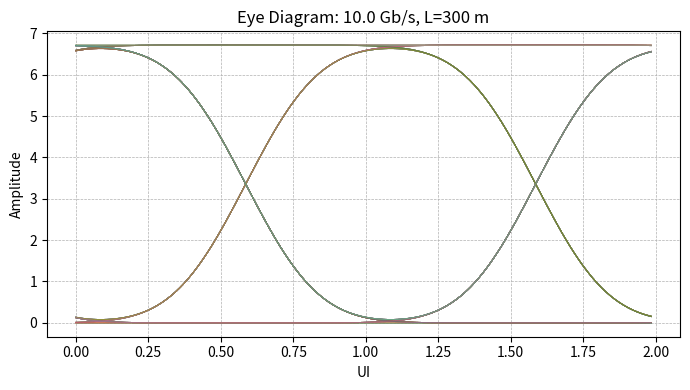
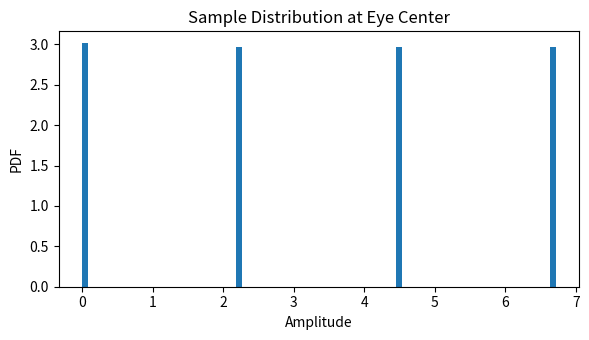
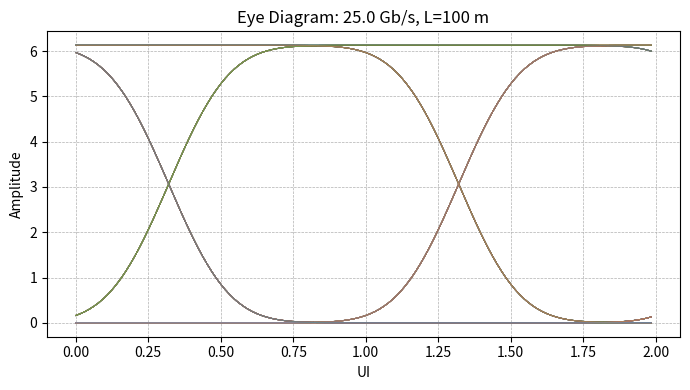
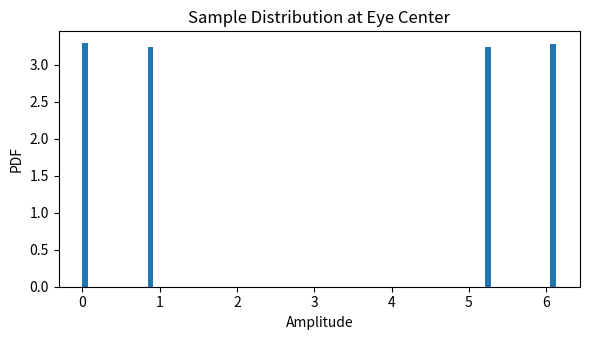

Here is the Python script that generated these plots, in order:
#!/usr/bin/env python3
# -*- coding: utf-8 -*-
"""
OM3 Link Approximation Demo (No pyMMF required)

This script approximates an OM3 multimode fiber link as a *Gaussian low-pass channel*
whose -3 dB bandwidth is derived from the Effective Modal Bandwidth (EMB). It then
simulates NRZ signaling through the channel and plots eye diagrams for two presets:
- 10 Gb/s over 300 m
- 25 Gb/s over 100 m

Notes
-----
- This is a *system-level* toy model intended for intuition-building. It is NOT an IEEE
  compliance test. It ignores connector reflections, spectral chirp, equalization/FEC, etc.
- If you later have a channel impulse response (e.g., from pyMMF or measurements),
  you can drop it into `custom_impulse_response` to replace the Gaussian model.

Usage
-----
python om3_link_sim.py

Dependencies
------------
numpy, scipy, matplotlib
"""
import numpy as np
import matplotlib.pyplot as plt
from scipy.signal import fftconvolve

# ----------------------------
# Utilities
# ----------------------------
def gaussian_impulse_from_3db_bandwidth(B_3dB_Hz, t_span_sigma=8.0, fs=1.0):
    """
    Create a *unit-energy* Gaussian impulse response h(t) whose AMPLITUDE response |H(f)|
    has -3 dB at B_3dB_Hz. For a Gaussian h(t) with std sigma_t,
        |H(f)| = exp(- 2 * pi^2 * sigma_t^2 * f^2)
    Solve |H(B)| = 1/sqrt(2) -> sigma_t = sqrt(ln(2)) / (2*pi*B)

    Parameters
    ----------
    B_3dB_Hz : float
        Amplitude 3 dB bandwidth of the channel in Hz
    t_span_sigma : float
        Truncation span in multiples of sigma_t on each side (total ~ 2*t_span_sigma*sigma_t)
    fs : float
        Sampling frequency (Hz) of the discrete-time implementation

    Returns
    -------
    h : ndarray
        Discrete-time impulse response (unit-energy)
    t : ndarray
        Time axis corresponding to h (seconds)
    sigma_t : float
        Time-domain standard deviation of the Gaussian (seconds)
    """
    sigma_t = np.sqrt(np.log(2.0)) / (2.0 * np.pi * B_3dB_Hz)
    # time vector spanning +/- t_span_sigma * sigma_t
    t_max = t_span_sigma * sigma_t
    dt = 1.0 / fs
    # ensure odd length so that impulse is centered at index mid
    n_half = int(np.ceil(t_max / dt))
    t = np.arange(-n_half, n_half + 1) * dt
    # unit-energy Gaussian
    h = (1.0 / (np.sqrt(2.0 * np.pi) * sigma_t)) * np.exp(-0.5 * (t / sigma_t) ** 2)
    # normalize to unit energy (discrete-time)
    h = h / np.sqrt(np.sum(h ** 2))
    return h, t, sigma_t

def nrz_baseband(bits, sps, pulse_shape="rect"):
    """
    Simple NRZ pulse shaping (rectangular). Output is 0/1-level waveform.
    """
    if pulse_shape != "rect":
        raise NotImplementedError("Only rectangular NRZ is implemented in this demo.")
    up = np.repeat(bits.astype(float), sps)
    return up

def awgn(signal, snr_db):
    """
    Add white Gaussian noise at target SNR (per-sample, based on signal power).
    """
    if snr_db is None:
        return signal
    power = np.mean(signal ** 2)
    snr_lin = 10 ** (snr_db / 10.0)
    noise_power = power / snr_lin
    noise = np.sqrt(noise_power) * np.random.randn(*signal.shape)
    return signal + noise

def eye_diagram(y, sps, n_traces=200, ui=2):
    """
    Collect segments of length `ui` (in unit intervals) and overlay.
    Returns a 2D array of shape (n_traces, ui*sps) for plotting.
    """
    seg_len = ui * sps
    starts = np.arange(0, len(y) - seg_len, sps)
    if len(starts) > n_traces:
        starts = np.random.choice(starts, size=n_traces, replace=False)
    eyes = np.stack([y[s:s + seg_len] for s in starts], axis=0)
    return eyes

def hard_decision_ber(waveform, sps, bits_tx, sample_offset=0.5, thresh=None):
    """
    Sample at the eye center and do hard decision. Returns BER and decisions.
    sample_offset : position in UI to sample (0..1), default 0.5 (center)
    """
    n_bits = len(bits_tx)
    center_index = int(np.round(sample_offset * sps))
    sample_points = np.arange(center_index, center_index + n_bits * sps, sps)
    sample_points = sample_points[sample_points < len(waveform)]
    y_s = waveform[sample_points]

    # default threshold: midway between empirical 0/1 clusters
    if thresh is None:
        # crude clustering by using lower/upper quartiles
        low = np.median(y_s[y_s < np.median(y_s)])
        high = np.median(y_s[y_s >= np.median(y_s)])
        thresh = 0.5 * (low + high)
    bits_rx = (y_s > thresh).astype(int)
    n = min(len(bits_rx), len(bits_tx))
    ber = np.mean(bits_rx[:n] != bits_tx[:n])
    return ber, bits_rx[:n], y_s[:n]

# ----------------------------
# Channel model from OM3 EMB
# ----------------------------
def emb_to_bandwidth_hz(emb_mhz_km, length_m):
    """
    Convert Effective Modal Bandwidth (EMB, in MHz·km) and length (m) to approximate
    -3 dB amplitude bandwidth in Hz: B ≈ EMB / L_km (then MHz->Hz)
    """
    L_km = length_m / 1000.0
    B_MHz = emb_mhz_km / max(L_km, 1e-12)
    return B_MHz * 1e6

# ----------------------------
# End-to-end simulation
# ----------------------------
def run_case(bit_rate, length_m, emb_mhz_km=2000.0, snr_db=None, n_bits=2000, sps=64, show_plots=True):
    """
    bit_rate : bit rate in bps (e.g., 10e9 or 25e9)
    length_m : fiber length in meters (e.g., 300 or 100)
    emb_mhz_km : OM3 effective modal bandwidth (typ. 2000 MHz·km at 850 nm)
    snr_db : add AWGN at this SNR (per-sample). Use None to disable noise.
    n_bits : number of bits to simulate
    sps : samples per symbol
    show_plots : if True, display eye diagrams
    """
    print(f"=== Case: {bit_rate/1e9:.1f} Gb/s over {length_m} m (EMB={emb_mhz_km} MHz·km) ===")
    fs = bit_rate * sps
    # Channel bandwidth from EMB
    B = emb_to_bandwidth_hz(emb_mhz_km, length_m)
    h, t, sigma_t = gaussian_impulse_from_3db_bandwidth(B, t_span_sigma=8.0, fs=fs)
    print(f"Approx. channel 3 dB bandwidth: {B/1e9:.3f} GHz; Gaussian sigma_t: {sigma_t*1e12:.2f} ps")

    # Transmit random NRZ bits (0/1 levels). For symmetry, map to {0,1}; DC will be filtered a bit.
    bits_tx = np.random.randint(0, 2, size=n_bits)
    x = nrz_baseband(bits_tx, sps=sps, pulse_shape='rect')

    # Convolution through channel
    y = fftconvolve(x, h, mode='full')

    # Add AWGN if desired
    y = awgn(y, snr_db=snr_db)

    # Eye diagram data
    eyes = eye_diagram(y, sps=sps, n_traces=200, ui=2)

    # Hard decision BER at UI center
    ber, bits_rx, y_samples = hard_decision_ber(y, sps=sps, bits_tx=bits_tx, sample_offset=0.5, thresh=None)
    print(f"Estimated BER (no EQ, hard decision): {ber:.3e}")

    if show_plots:
        # Eye plot
        plt.figure(figsize=(7, 4))
        for row in eyes:
            plt.plot(np.arange(len(row)) / sps, row, linewidth=0.7, alpha=0.3)
        plt.title(f"Eye Diagram: {bit_rate/1e9:.1f} Gb/s, L={length_m} m")
        plt.xlabel("UI")
        plt.ylabel("Amplitude")
        plt.grid(True, linestyle='--', linewidth=0.5)
        plt.tight_layout()
        plt.show()

        # Sample histogram around eye center
        plt.figure(figsize=(6, 3.5))
        plt.hist(y_samples, bins=80, density=True)
        plt.title("Sample Distribution at Eye Center")
        plt.xlabel("Amplitude")
        plt.ylabel("PDF")
        plt.tight_layout()
        plt.show()

    return ber

# ----------------------------
# Optional: replace Gaussian with custom impulse response
# ----------------------------
def custom_impulse_response(fs):
    """
    Stub for inserting a measured or pyMMF-derived impulse response.
    Return h (1D ndarray) sampled at rate fs [Hz]. Normalize to unit energy.
    """
    return None  # Replace with your own h if available.

# ----------------------------
# Run two presets and print BER
# ----------------------------
if __name__ == "__main__":
    # Typical OM3 EMB ~ 2000 MHz·km at 850 nm
    EMB = 2000.0

    # You can tweak SNR to see noise impact; None -> no noise
    SNR_DB = None  # e.g., 30 for noisy case

    ber_10g_300m = run_case(bit_rate=10e9, length_m=300, emb_mhz_km=EMB, snr_db=SNR_DB, n_bits=4000, sps=64)
    ber_25g_100m = run_case(bit_rate=25e9, length_m=100, emb_mhz_km=EMB, snr_db=SNR_DB, n_bits=4000, sps=64)

    print("\nSummary:")
    print(f"  10G@300m  -> BER ≈ {ber_10g_300m:.3e}")
    print(f"  25G@100m  -> BER ≈ {ber_25g_100m:.3e}")
